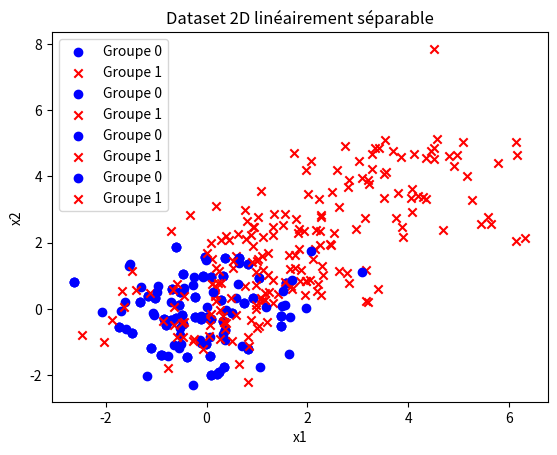
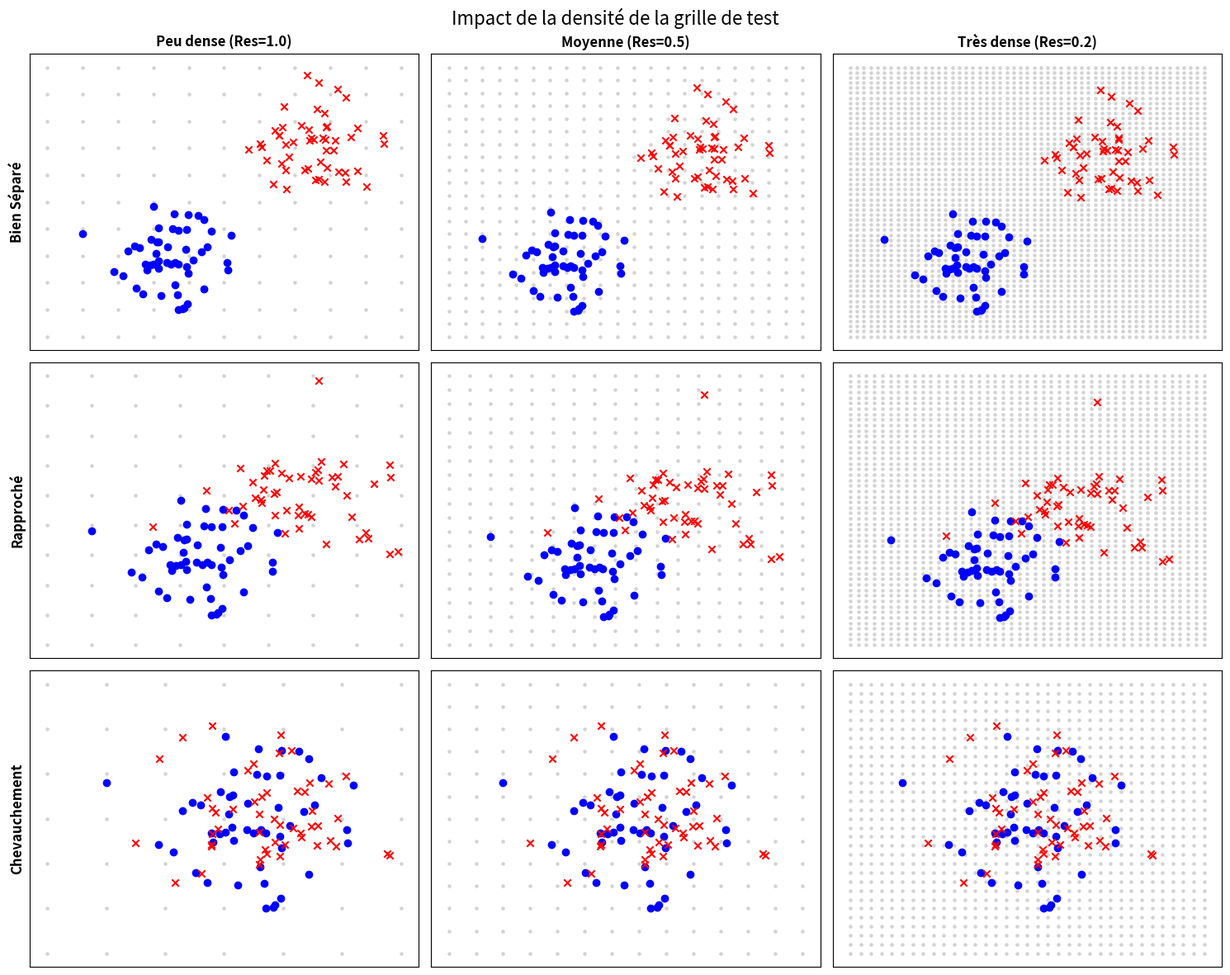
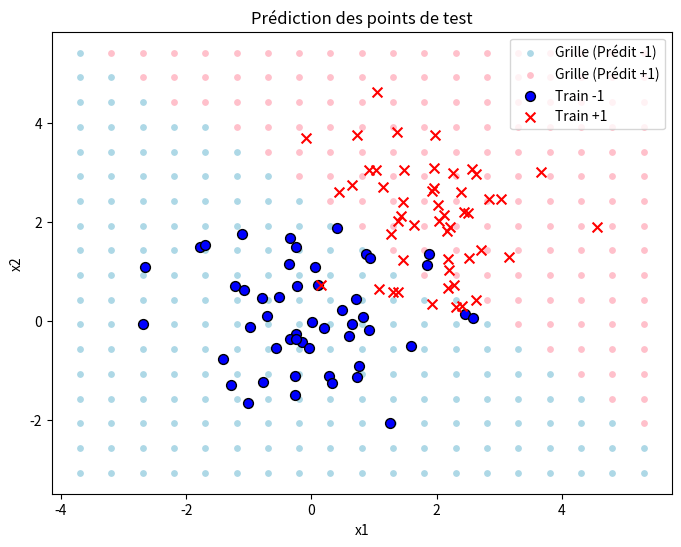
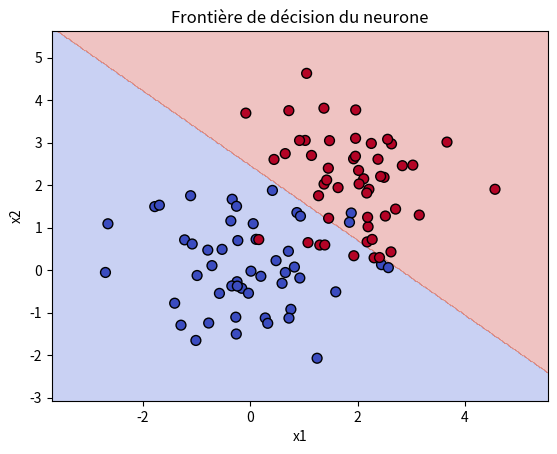
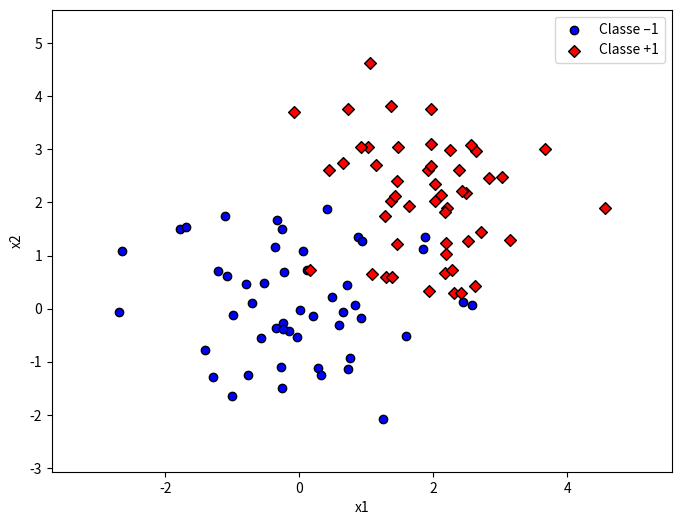
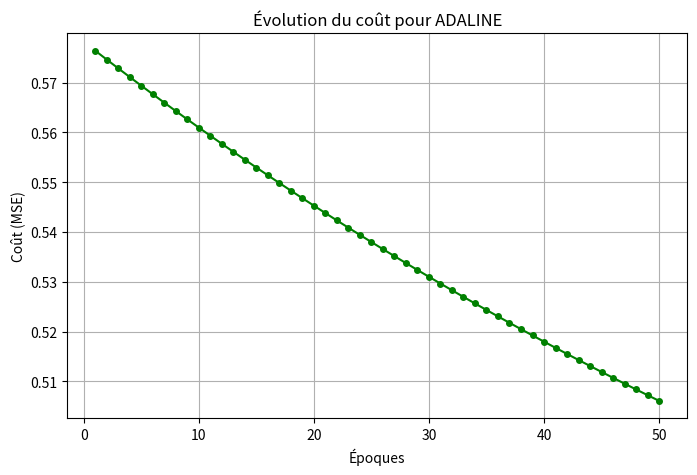
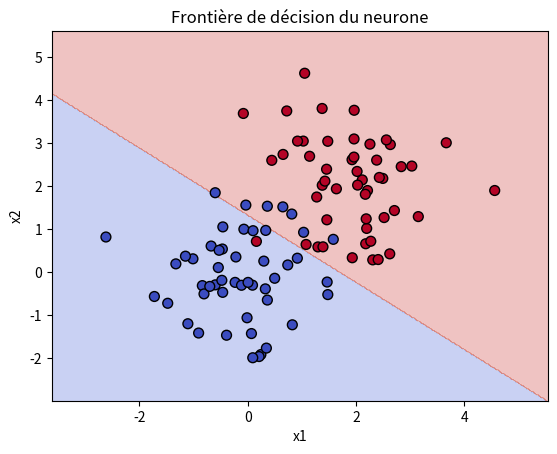
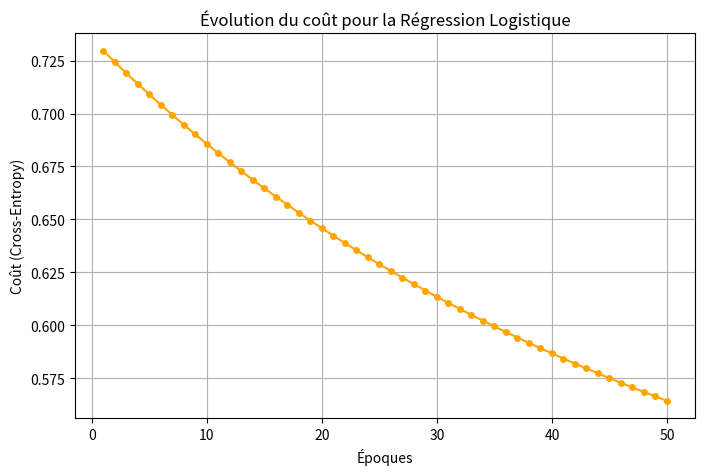
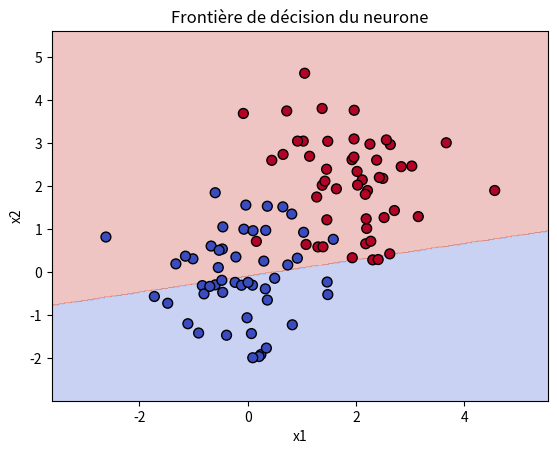
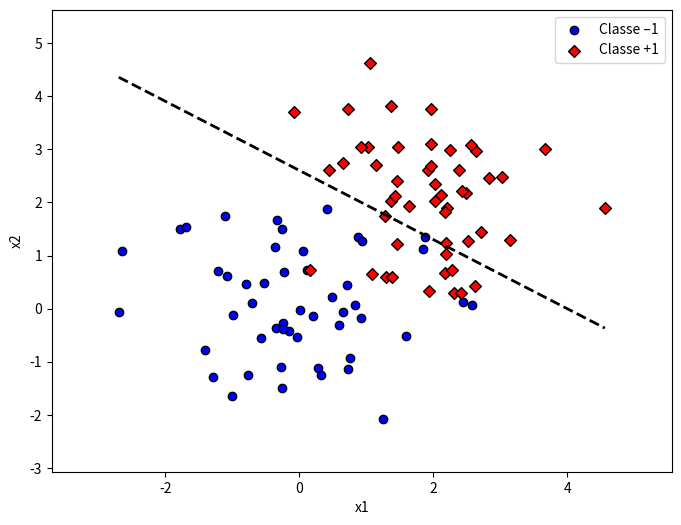

These charts were generated, in order, by the following Python code:
# Importer les librairies nécessaires numpy et matplotlib 
import matplotlib.pyplot as plt
import matplotlib.animation as animation
import numpy as np            
# Fixer la reproductibilité 
np.random.seed(42)   
# Générer les points du premier groupe centrés autour de (0,0) (50 points) 
G0 = np.random.randn(50, 2) + np.array([0,0]) 
# Générer les points du deuxième groupe centrés autour de (2,2) (50 points)  
G1 =  np.random.randn(50, 2) + np.array([2,2]) 
# Combiner les points des deux groupes dans un seul tableau « dataset » 
X = X = np.concatenate((G0, G1), axis=0)                     
# Visualiser les groupes dans un plan 2D 
# Chaque groupe doit avoir un symbole et une couleur différents 
plt.scatter(X[:50,0], X[:50,1], color = "blue", marker = "o",  label = 'Groupe 0')    
plt.scatter(X[50:,0], X[50:,1], color = "red", marker = "x",  label = 'Groupe 1')  
plt.xlabel("x1") 
plt.ylabel("x2") 
plt.title("Dataset 2D linéairement séparable") 
plt.legend() 
#plt.show() 

# 2 qui se sépare légérement: linéairement séparable
# Générer les points du deuxième groupe centrés autour de (4,4) (50 points)  
G3 =  np.random.randn(50, 2) + np.array([4,4]) 
# Combiner les points des deux groupes dans un seul tableau « dataset » 
X = X = np.concatenate((G0, G3), axis=0)                     
# Visualiser les groupes dans un plan 2D 
# Chaque groupe doit avoir un symbole et une couleur différents 
plt.scatter(X[:50,0], X[:50,1], color = "blue", marker = "o",  label = 'Groupe 0')    
plt.scatter(X[50:,0], X[50:,1], color = "red", marker = "x",  label = 'Groupe 1')  
plt.xlabel("x1") 
plt.ylabel("x2") 
plt.title("Dataset 2D linéairement séparable") 
plt.legend() 
#plt.show() 

#2 qui se rapproche
# Générer les points du deuxième groupe centrés autour de (1,1) (50 points)  
G4 =  np.random.randn(50, 2) + np.array([1,1]) 
# Combiner les points des deux groupes dans un seul tableau « dataset » 
X = X = np.concatenate((G0, G4), axis=0)                     
# Visualiser les groupes dans un plan 2D 
# Chaque groupe doit avoir un symbole et une couleur différents 
plt.scatter(X[:50,0], X[:50,1], color = "blue", marker = "o",  label = 'Groupe 0')    
plt.scatter(X[50:,0], X[50:,1], color = "red", marker = "x",  label = 'Groupe 1')  
plt.xlabel("x1") 
plt.ylabel("x2") 
plt.title("Dataset 2D linéairement séparable") 
plt.legend() 
#plt.show() 

#2 quasiment fusionner
G0 = np.random.randn(50, 2) + np.array([0,0]) 
# Générer les points du deuxième groupe centrés autour de (2,2) (50 points)  
G5 =  np.random.randn(50, 2) + np.array([0,0]) 
# Combiner les points des deux groupes dans un seul tableau « dataset » 
X = X = np.concatenate((G0, G5), axis=0)                     
# Visualiser les groupes dans un plan 2D 
# Chaque groupe doit avoir un symbole et une couleur différents 
plt.scatter(X[:50,0], X[:50,1], color = "blue", marker = "o",  label = 'Groupe 0')    
plt.scatter(X[50:,0], X[50:,1], color = "red", marker = "x",  label = 'Groupe 1')  
plt.xlabel("x1") 
plt.ylabel("x2") 
plt.title("Dataset 2D linéairement séparable") 
plt.legend() 
#plt.show() 


G0 = np.random.randn(50, 2) + np.array([0,0]) 
G1 = np.random.randn(50, 2) + np.array([2,2]) 
X = np.concatenate((G0, G1), axis=0)
# Affichage des point de test (les points de la grille) 
def create_test_grid(X_train, resolution=0.2): 
    """ 
    Crée une grille de points couvrant l'espace du dataset d'entraînement. 
    X_train : données d'apprentissage (n_samples, 2) 
    resolution : distance entre deux points de la grille 
    Retourne : 
    xx, yy : matrices meshgrid 
    grid_points : tableau (n_points, 2) 
        """ 
    # Définir les bornes 
    x_min, x_max = X_train[:, 0].min() - 1, X_train[:, 0].max() + 1 
    y_min, y_max = X_train[:, 1].min() - 1, X_train[:, 1].max() + 1 
    # Créer la grille 
    xx, yy = np.meshgrid( 
    np.arange(x_min, x_max, resolution), 
    np.arange(y_min, y_max, resolution) 
        ) 
    # Transformer en liste de points 
    grid_points = np.c_[xx.ravel(), yy.ravel()] 
    return xx, yy, grid_points

def plot_test_grid(grid_points): 
    """ 
    Affiche uniquement les points de test (grille). 
    """ 
    plt.figure() 
    plt.scatter(grid_points[:, 0], grid_points[:, 1], s=10) 
    plt.xlabel("x1") 
    plt.ylabel("x2") 
    plt.title("Points de test (grille)") 
    plt.gca().set_aspect('equal', adjustable='box') 
    plt.show() 


def count_grid_points(grid_points):
    """
    Affiche et retourne le nombre total de points dans la grille.
    """
    # grid_points est une matrice de forme (Nombre_de_points, 2)
    # shape[0] donne le nombre de lignes (donc le nombre de points)
    n_points = grid_points.shape[0]
    
    print(f"Nombre total de points de test : {n_points}")
    return n_points


X_train_dummy = np.array([[1, 2], [5, 6], [3, 8]])

# 2. Liste des résolutions à tester (du plus grossier au plus fin)
resolutions_to_test = [1.0, 0.5, 0.2, 0.1]

print("--- Comparaison de l'impact de la résolution ---")

for res in resolutions_to_test:
    print(f"\nTest avec résolution = {res}")
    
    # Création de la grille
    _, _, points = create_test_grid(X_train_dummy, resolution=res)
    
    # Comptage
    count_grid_points(points)

#3 resolution une tres dense, une moyennement dens, une peu dense

# ==============================================================================
# PARTIE A AJOUTER A LA FIN DE TON FICHIER
# Visualisation 3x3 : 3 Types de données vs 3 Résolutions de grille
# ==============================================================================

# 1. Préparation des 3 Datasets (Lignes du tableau)
# On recrée les cas que tu as définis plus haut pour les avoir dans une liste
np.random.seed(42) # Pour garder les mêmes points
G0 = np.random.randn(50, 2) + np.array([0,0])

# Cas 1 : Bien séparé (G3 était à 4,4)
X_separe = np.concatenate((G0, np.random.randn(50, 2) + np.array([4,4])), axis=0)

# Cas 2 : Rapproché (G1 était à 2,2)
X_rapproche = np.concatenate((G0, np.random.randn(50, 2) + np.array([2,2])), axis=0)

# Cas 3 : Fusionné / Chevauchement (G5 était à 0,0)
X_fusion = np.concatenate((G0, np.random.randn(50, 2) + np.array([0,0])), axis=0)

liste_datasets = [
    ("Bien Séparé", X_separe),
    ("Rapproché", X_rapproche),
    ("Chevauchement", X_fusion)
]

# 2. Préparation des 3 Résolutions (Colonnes du tableau)
# On choisit : Peu dense (1.0), Moyenne (0.5), Très dense (0.2)
liste_resolutions = [1.0, 0.5, 0.2]
noms_resolutions = ["Peu dense (Res=1.0)", "Moyenne (Res=0.5)", "Très dense (Res=0.2)"]

# 3. Création de la figure (Matrice 3x3)
fig, axes = plt.subplots(3, 3, figsize=(15, 12))

# Boucle sur les Lignes (Datasets)
for i, (nom_ds, X_actuel) in enumerate(liste_datasets):
    
    # Boucle sur les Colonnes (Résolutions)
    for j, res in enumerate(liste_resolutions):
        ax = axes[i, j] # On sélectionne le bon carré
        
        # --- Etape A : Créer la grille avec TA fonction ---
        # Note : on récupère juste 'grid' (le 3ème retour), on ignore xx et yy pour l'instant
        _, _, grid = create_test_grid(X_actuel, resolution=res)
        
        # --- Etape B : Afficher la grille (Points gris en fond) ---
        # On met s=1 (taille) pour ne pas surcharger le dessin quand c'est très dense
        ax.scatter(grid[:, 0], grid[:, 1], s=5, color='lightgray', label='Grille')
        
        # --- Etape C : Afficher les vraies données par dessus ---
        # Les 50 premiers points sont le Groupe 0 (Bleu)
        ax.scatter(X_actuel[:50, 0], X_actuel[:50, 1], color="blue", marker="o")
        # Les 50 suivants sont le Groupe 1 (Rouge)
        ax.scatter(X_actuel[50:, 0], X_actuel[50:, 1], color="red", marker="x")
        
        # Mise en page (Titres et Labels)
        if i == 0: # Titre seulement sur la première ligne
            ax.set_title(noms_resolutions[j], fontweight='bold')
        if j == 0: # Nom du dataset seulement sur la première colonne
            ax.set_ylabel(nom_ds, fontweight='bold', fontsize=12)
            
        # On enlève les chiffres des axes pour faire plus propre
        ax.set_xticks([])
        ax.set_yticks([])

plt.suptitle("Impact de la densité de la grille de test", fontsize=16)
plt.tight_layout()
plt.show()
######################################
#       6
######################################

# Fonction pour initialiser les poids et le biais 
def initialize_weights(n_inputs) : 
    #Créer un vecteur de poids w de taille n_inputs avec de petites valeurs aléatoires 
    w = np.random.randn(n_inputs) * 0.2
    # Créer un biais b avec une petite valeur aléatoire 
    b = np.random.randn() * 0.2
    return w, b

w_init, b_init = initialize_weights(n_inputs=2)

#print(f"Poids w initialisés : {w_init}")
#print(f"Biais b initialisé : {b_init}")

# Fonction pour calculer la sortie linéaire du neurone 
def forward(x, w, b): 
    # Calculer z = w·x + b ;  la variable b correspond au biais w0 ; w et x sont des   
    # vecteurs de même dimension, b est un scalaire ; z = produit scalaire de w et x + b 
    z = np.dot(x, w) + b
    return z

# Fonction d'activation générique 
def activation(z, activation_function) : 
    # Appliquer la fonction d'activation fournie en paramètre  
    return activation_function(z)


def carre(x):
    return x * x

z_test = 5
# On passe 'z_test' et la fonction 'carre' à notre fonction générique
#resultat = activation(z_test, carre)
#print(f"Si z={z_test} et la fonction est 'carré', le résultat est : {resultat}")


##############################################
###     4
##############################################

def update_weights(w, b, delta_w, delta_b, learning_rate): 
    """ 
    Met à jour les poids et le biais selon la règle de la descente de gradient.
    w, b : poids et biais actuels 
    delta_w, delta_b : corrections calculées (gradient) pour le modèle spécifique 
    learning_rate : taux d'apprentissage (eta)
     
    Retourne les poids et biais mis à jour 
    """
    # Mise à jour des poids : w = w - learning_rate * delta_w
    w = w - learning_rate * delta_w
    # Mise à jour du biais : b = b - learning_rate * delta_b
    b = b - learning_rate * delta_b
    
    return w, b

def predict(X, w, b, activation_function): 
    """ 
    Prédit la classe pour un ensemble de points.
    X : tableau de points (exemples) 
    w, b : poids et biais du neurone 
    activation_function : fonction d'activation spécifique à chaque modèle 
    """ 
    y_hats = [] 
    
    for x in X: 
        # 1. Calculer z avec la propagation (forward)
        z = forward(x, w, b)
        
        # 2. Appliquer la fonction d'activation
        y_hat = activation(z, activation_function)
        
        y_hats.append(y_hat) 
    
    return np.array(y_hats)


def compute_error(y_true, y_hat, model_type): 
    """ 
    Calcule l'erreur selon le type de modèle.
    y_true : labels réels (ce qu'on attend)
    y_hat : prédictions du neurone (ce qu'on a obtenu)
    model_type : 'perceptron', 'adaline', 'logistic' 
 
    Retourne une valeur unique représentant l'erreur 
    """ 
    
    if model_type == 'perceptron': 
        # Perceptron : On compte simplement le nombre d'erreurs
        # (y_true != y_hat) crée une liste de Vrai/Faux. sum() compte les Vrai.
        error = np.sum(y_true != y_hat)
        
    elif model_type == 'adaline': 
        # ADALINE : Erreur Quadratique Moyenne (MSE)
        # On fait la moyenne des écarts au carré
        error = np.mean((y_true - y_hat)**2)
        
    elif model_type == 'logistic': 
        # Logistique : Cross-entropy (Entropie croisée)
        epsilon = 1e-15
        y_hat = np.clip(y_hat, epsilon, 1 - epsilon)
        
        # Formule de la Cross-Entropy
        error = -np.mean(y_true * np.log(y_hat) + (1 - y_true) * np.log(1 - y_hat))
        
    return error


###########################################
###
###             V.Perceptron
#######
############################################


def perceptron_activation(z): 
    """
    Retourne +1 si z >= 0, sinon -1.
    Utilise np.where pour gérer aussi bien les nombres seuls que les tableaux numpy.
    """
    return np.where(z >= 0, 1, -1)


# 2. Calcul de delta_w et delta_b pour le perceptron 
def perceptron_delta(X, y_true, y_hat): 
    """ 
    Calcule le gradient (la correction) uniquement sur les erreurs.
    X : vecteurs d'entrée 
    y_true : labels réels (+1/-1) 
    y_hat : prédictions actuelles 
    """ 
    n_samples = X.shape[0] 
    delta_w_total = np.zeros(X.shape[1]) 
    delta_b_total = 0 
    count_misclassified = 0 
 
    for i in range(n_samples): 
        if y_hat[i] != y_true[i]: 
            delta_w_total += -y_true[i] * X[i] 
            
            delta_b_total += -y_true[i] 
            
            count_misclassified += 1 
 
    if count_misclassified > 0: 
         delta_w = delta_w_total / count_misclassified
         delta_b = delta_b_total / count_misclassified
    else: 
         delta_w = np.zeros_like(delta_w_total) 
         delta_b = 0     
         
    return delta_w, delta_b


# Création des labels (-1 pour G0, +1 pour G1) 
y_true = np.array([-1]*len(G0) + [1]*len(G1)) 
# Initialisation 
w, b = initialize_weights(n_inputs=2) 
learning_rate = 0.01 
n_epochs = 50 

# Boucle d'apprentissage 
for epoch in range(n_epochs): 
    # prédiction sur tout le dataset 
    y_hat = predict(X, w, b, perceptron_activation) 
     
    # calcul des deltas moyens 
    delta_w, delta_b = perceptron_delta(X, y_true, y_hat) 
     
    # mise à jour des poids et du biais 
    w, b = update_weights(w, b, delta_w, delta_b, learning_rate) 
     
    # optionnel : calcul du coût pour suivi 
    loss = compute_error(y_true, y_hat, model_type='perceptron') 
    print(f"Epoch {epoch+1} - coût : {loss}") 

# Générer la grille 
xx, yy, grid_points = create_test_grid(X, resolution=0.5) 
 
# Prédire la classe de chaque point 
grid_predictions = predict(grid_points, w, b, perceptron_activation)
 
# Séparer selon la classe 
grid_class_neg = grid_points[grid_predictions == -1] 
grid_class_pos = grid_points[grid_predictions == 1] 
 
# Affichage 
plt.figure(figsize=(8,6)) 
 
# Affichage, en bleu clair, des points de test dont la classe prédite est -1  
plt.scatter(grid_class_neg[:, 0], grid_class_neg[:, 1], color='lightblue', s=15, label='Grille (Prédit -1)') 
 
# Affichage, en rose, des points de test dont la classe prédite est +1 
plt.scatter(grid_class_pos[:, 0], grid_class_pos[:, 1], color='pink', s=15, label='Grille (Prédit +1)') 
 
# Affichage, en bleu, des données d’apprentissage labélisées en -1 
plt.scatter(X[y_true == -1, 0], X[y_true == -1, 1], color='blue', marker='o', edgecolors='k', s=50, label='Train -1') 
 
# Affichage, en rouge, des données d’apprentissage labélisées en +1 
plt.scatter(X[y_true == 1, 0], X[y_true == 1, 1], color='red', marker='x', s=50, label='Train +1') 

plt.xlabel("x1") 
plt.ylabel("x2") 
plt.title("Prédiction des points de test") 
plt.legend() 
plt.show()

def plot_decision_boundary(X, y_true, w, b, activation_function, model_type, resolution=0.02): 
      """ 
      Trace la frontière de décision d'un neurone simple sur un dataset 2D. 
    
      X : tableau de points d’entraînement (n_samples, 2) 
      y_true : labels réels (0/1 ou -1/+1 selon le modèle) 
      w, b : poids et biais du neurone 
      activation_function : fonction d'activation spécifique au modèle 
      resolution : pas de la grille pour la visualisation 
 
      Cette fonction réutilise les fonctions create_test_grid et predict pour générer    
      la grille et prédire sur tous les points. 
 
      """ 
      # Créer la grille de points sur tout l'espace 
      xx, yy, grid_points = create_test_grid(X, resolution)
     
      # Prédire la sortie pour chaque point de la grille 
      Z = predict(grid_points, w, b, activation_function)
       
      # Pour classification binaire, convertir en 0/1 si nécessaire 
      if model_type == 'logistic': 
                 Z = np.where(Z >= 0.5, 1, 0) 
      else: 
                 Z = np.where(Z >= 0, 1, -1) 
 
      # Reshaper les prédictions pour correspondre à la grille 
      Z = Z.reshape(xx.shape)    
      
      # Tracer la frontière de décision 
      plt.contourf(xx, yy, Z, alpha=0.3, cmap=plt.cm.coolwarm)    
      
      # Tracer les points réels 
      plt.scatter(X[:, 0], X[:, 1], c=y_true, cmap=plt.cm.coolwarm, edgecolors='k', s=50) 
 
      plt.xlabel('x1') 
      plt.ylabel('x2') 
      plt.title('Frontière de décision du neurone') 
      plt.show()

plot_decision_boundary(X, y_true, w, b, perceptron_activation, model_type='perceptron')


# Une liste pour sauvegarder les poids w (w1 et w2) 
w_history = []  
# Une liste pour sauvegarder les biais b (w0) 
b_history = []  

for epoch in range(n_epochs): 
    y_hat = predict(X, w, b, perceptron_activation) 
    delta_w, delta_b = perceptron_delta(X, y_true, y_hat) 
    w, b = update_weights(w, b, delta_w, delta_b, learning_rate) 
    # Sauvegarde des paramètres pour l’animation 
    w_history.append(w.copy()) 
    b_history.append(b) 
    
    error = compute_error(y_true, y_hat, model_type='perceptron') 
    print(f"Epoch {epoch+1} - coût : {error}")

# Création de la figure 
fig, ax = plt.subplots(figsize=(8,6)) 
ax.set_xlim(X[:,0].min()-1, X[:,0].max()+1) 
ax.set_ylim(X[:,1].min()-1, X[:,1].max()+1) 
# Affichage des points d’apprentissage 
ax.scatter(X[y_true==-1,0], X[y_true==-1,1], color='blue', label='Classe –1',   
                 edgecolor='k', marker = 'o') 
ax.scatter(X[y_true==1,0], X[y_true==1,1], color='red', label='Classe +1',  
                 edgecolor='k', marker = 'D') 
ax.set_xlabel("x1") 
ax.set_ylabel("x2") 
ax.legend() 
#plt.show()  Si vous souhaitez l’afficher avant l’ajout de la droite 

x_vals = np.array([X[:,0].min(),X[:,0].max()])
y_vals = -(w_history[epoch][0]/w_history[epoch][1])* x_vals-(b_history[epoch]/w_history[epoch][1])

 
line, =ax.plot([], [], 'k--', lw=2, label='Frontière apprentissage') 
# Initialise le contenu de cet objet   
def init(): 
    line.set_data([], []) 
    return line, 
# Met à jour le contenu de cet objet à chaque frame   
def update(epoch): 
    x_vals = np.array([X[:,0].min(), X[:,0].max()]) 
    y_vals = - (w_history[epoch][0]/w_history[epoch][1]) * x_vals- (b_history[epoch]/w_history[epoch][1]) 
    line.set_data(x_vals, y_vals) 
    return line, 
# Création de la l’animation image par image (frame par frame) 
ani = animation.FuncAnimation(fig, update, frames=len(w_history),init_func=init, blit=True, interval=500) 
#Affichage de l’animation 
plt.show()

# Affichage dans le notebook 
#from IPython.display import HTML 
#HTML(ani.to_jshtml())

# Sauvegarde dans une image gif 
ani.save('perceptron_evolution.gif', writer='pillow')



##############################################################################
# Adaline

def adaline_activation(z): 
    return z

def adaline_delta(X, y_true, y_hat): 
    """ 
    X : le dataset d’apprentissage 
    Y_true: label réel (0/1 ou -1/+1) 
    y_hat : sortie linéaire du neurone 
    Calcule les deltas moyens sur le batch complet. 
    Retourne delta_w et delta_b 
    """ 
    errors = y_hat - y_true 
    delta_w = np.dot(errors, X) / X.shape[0] 
    delta_b = np.mean(errors) 
    return delta_w, delta_b


# Création des labels
y_true = np.array([-1]*len(G0) + [1]*len(G1)) 

# Initialisation 
w, b = initialize_weights(n_inputs=2) 
learning_rate = 0.01 
n_epochs = 50 
# Boucle d'apprentissage 
for epoch in range(n_epochs): 
    # prédiction sur tout le dataset
    y_hat = predict(X, w, b, adaline_activation) 
     
    # calcul des deltas moyens 
    delta_w, delta_b = adaline_delta(X, y_true, y_hat) 
     
    # mise à jour des poids et du biais
    w, b = update_weights(w, b, delta_w, delta_b, learning_rate) 
     
    # calcul du coût pour suivi
    loss = compute_error(y_true, y_hat, model_type='adaline') 
    
    print(f"Epoch {epoch+1} - coût (MSE) : {loss}")


X_adaline = np.concatenate((G0, G1), axis=0)
y_true_adaline = np.array([-1]*len(G0) + [1]*len(G1))
# initialisation
w_ada, b_ada = initialize_weights(n_inputs=2)

learning_rate_ada = 0.001 
n_epochs_ada = 50

loss_history_ada = []
for epoch in range(n_epochs_ada):
    # calcul de ŷ avec adaline_activation
    y_hat_ada = predict(X_adaline, w_ada, b_ada, adaline_activation)
    
    # calcul des deltas avec adaline_delta
    delta_w_ada, delta_b_ada = adaline_delta(X_adaline, y_true_adaline, y_hat_ada)
    
    # mise à jour des poids avec update_weights
    w_ada, b_ada = update_weights(w_ada, b_ada, delta_w_ada, delta_b_ada, learning_rate_ada)
    
    # calcul du coût avec compute_error
    loss_ada = compute_error(y_true_adaline, y_hat_ada, model_type='adaline')
    
    # Sauvegarde du coût
    loss_history_ada.append(loss_ada)
    
    if (epoch + 1) % 5 == 0 or epoch == 0:
        print(f"Epoch {epoch+1} - coût (MSE) : {loss_ada:.4f}")

plt.figure(figsize=(8, 5))
plt.plot(range(1, n_epochs_ada + 1), loss_history_ada, marker='o', color='green', markersize=4)
plt.xlabel('Époques')
plt.ylabel('Coût (MSE)')
plt.title("Évolution du coût pour ADALINE")
plt.grid(True)
plt.show()

print("Affichage de la frontière de décision ADALINE...")
plot_decision_boundary(X_adaline, y_true_adaline, w_ada, b_ada, adaline_activation, model_type='adaline')

##########################################################################################################
# neuronnes logistique

def logistic_activation(z): 
    return 1 / (1 + np.exp(-z))

def logistic_delta(X, y_true, y_hat): 
    """ 
    X : le dataset d’apprentissage 
    y_true : label réel (0/1) 
    y_hat : sortie du neurone (probabilité) 
    Retourne delta_w et delta_b 
    """  
    errors = y_hat - y_true 
    delta_w = np.dot(errors, X) / X.shape[0]
    delta_b = np.mean(errors)
    return delta_w, delta_b


X_log = np.concatenate((G0, G1), axis=0)
y_true_log = np.array([0]*len(G0) + [1]*len(G1))
w_log, b_log = initialize_weights(n_inputs=2)
learning_rate_log = 0.01 
n_epochs_log = 50
loss_history_log = []
for epoch in range(n_epochs_log):
    y_hat_log = predict(X_log, w_log, b_log, logistic_activation)
    delta_w_log, delta_b_log = logistic_delta(X_log, y_true_log, y_hat_log)
    w_log, b_log = update_weights(w_log, b_log, delta_w_log, delta_b_log, learning_rate_log)
    loss_log = compute_error(y_true_log, y_hat_log, model_type='logistic')
    loss_history_log.append(loss_log)
    if (epoch + 1) % 5 == 0 or epoch == 0:
        print(f"Epoch {epoch+1} - coût (Cross-Entropy) : {loss_log:.4f}")

plt.figure(figsize=(8, 5))
plt.plot(range(1, n_epochs_log + 1), loss_history_log, marker='o', color='orange', markersize=4)
plt.xlabel('Époques')
plt.ylabel('Coût (Cross-Entropy)')
plt.title("Évolution du coût pour la Régression Logistique")
plt.grid(True)
plt.show()

plot_decision_boundary(X_log, y_true_log, w_log, b_log, logistic_activation, model_type='logistic')
